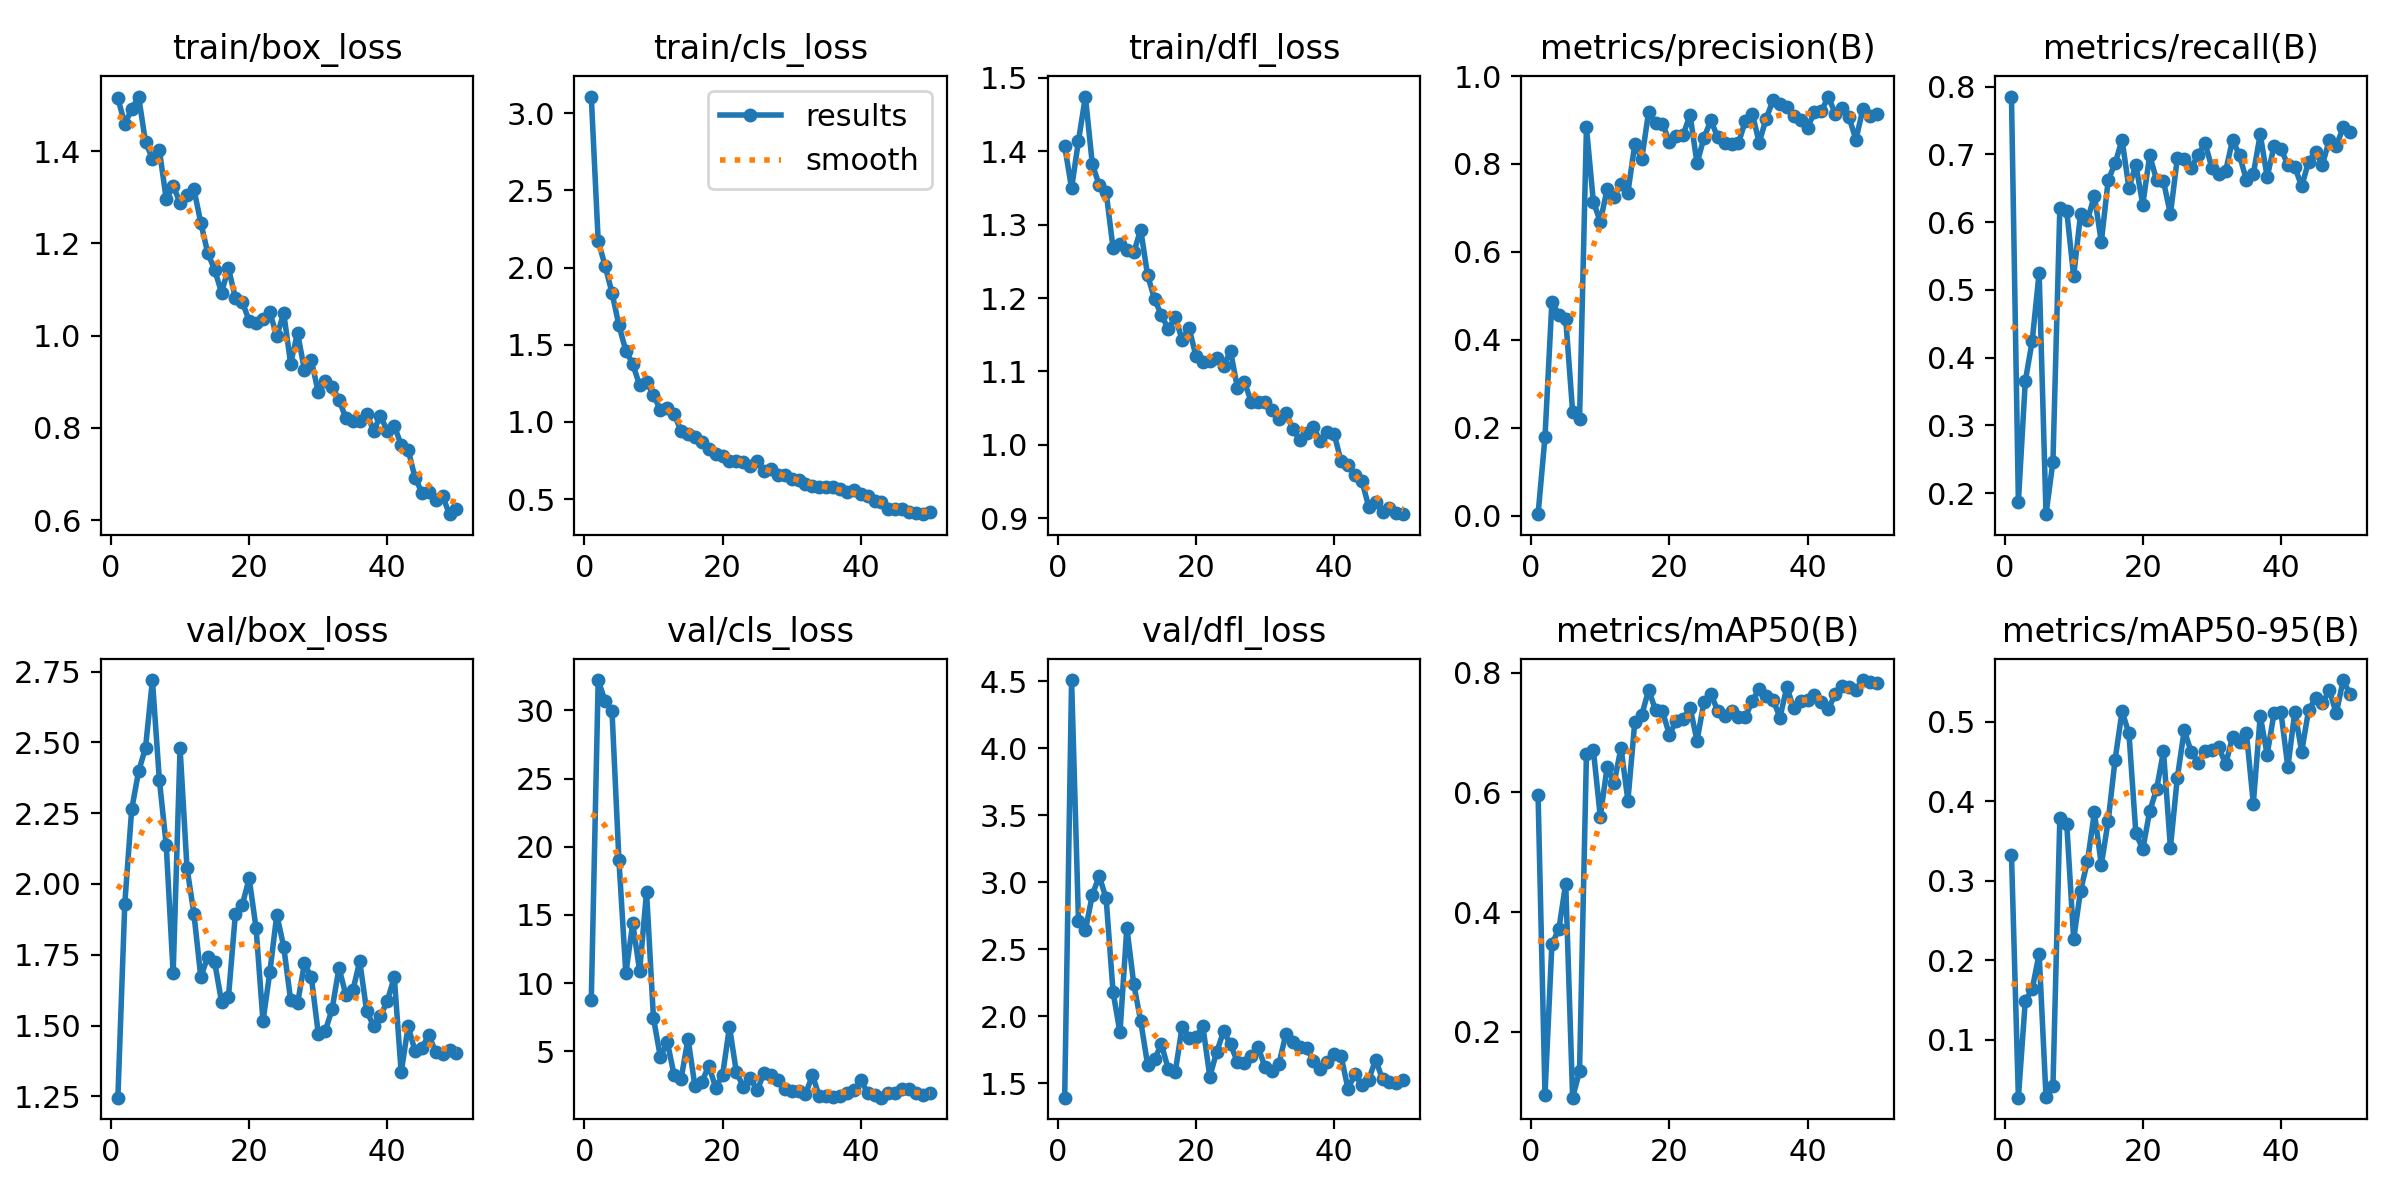

Data behind this chart, as committed beside it:
epoch, time, train/box_loss, train/cls_loss, train/dfl_loss, metrics/precision(B), metrics/recall(B), metrics/mAP50(B), metrics/mAP50-95(B), val/box_loss, val/cls_loss, val/dfl_loss, lr/pg0, lr/pg1, lr/pg2
1, 142.5, 1.515, 3.108, 1.407, 0.00393, 0.7854, 0.5957, 0.3328, 1.245, 8.74, 1.394, 0.00058, 0.00058, 0.00058
2, 286.8, 1.459, 2.173, 1.35, 0.179, 0.1872, 0.09554, 0.02726, 1.93, 32.23, 4.509, 0.001157, 0.001157, 0.001157
3, 432.5, 1.491, 2.012, 1.415, 0.4867, 0.3653, 0.3468, 0.1494, 2.263, 30.68, 2.708, 0.00171, 0.00171, 0.00171
4, 579, 1.518, 1.837, 1.475, 0.4574, 0.4247, 0.3713, 0.1635, 2.397, 29.94, 2.642, 0.001881, 0.001881, 0.001881
5, 725.1, 1.419, 1.626, 1.383, 0.4483, 0.5251, 0.4477, 0.2084, 2.48, 19.04, 2.907, 0.001842, 0.001842, 0.001842
6, 871.2, 1.384, 1.462, 1.354, 0.2366, 0.1689, 0.09028, 0.02805, 2.72, 10.71, 3.047, 0.001802, 0.001802, 0.001802
7, 1017, 1.403, 1.375, 1.344, 0.2193, 0.2466, 0.1346, 0.04132, 2.368, 14.38, 2.88, 0.001762, 0.001762, 0.001762
8, 1163, 1.296, 1.238, 1.268, 0.8831, 0.6209, 0.664, 0.3793, 2.136, 10.89, 2.183, 0.001723, 0.001723, 0.001723
9, 1309, 1.325, 1.262, 1.274, 0.7141, 0.6159, 0.671, 0.3713, 1.684, 16.71, 1.88, 0.001683, 0.001683, 0.001683
10, 1455, 1.288, 1.173, 1.266, 0.6688, 0.5205, 0.5597, 0.2266, 2.479, 7.422, 2.663, 0.001644, 0.001644, 0.001644
11, 1602, 1.304, 1.08, 1.262, 0.7431, 0.6119, 0.6428, 0.2876, 2.057, 4.582, 2.24, 0.001604, 0.001604, 0.001604
12, 1748, 1.318, 1.092, 1.293, 0.7254, 0.6031, 0.6153, 0.3244, 1.895, 5.677, 1.966, 0.001564, 0.001564, 0.001564
13, 1894, 1.245, 1.052, 1.231, 0.7553, 0.6393, 0.6742, 0.3862, 1.671, 3.226, 1.641, 0.001525, 0.001525, 0.001525
14, 2040, 1.179, 0.9398, 1.199, 0.7347, 0.5708, 0.5862, 0.3201, 1.742, 2.975, 1.682, 0.001485, 0.001485, 0.001485
15, 2186, 1.143, 0.9239, 1.177, 0.8458, 0.6621, 0.7179, 0.3754, 1.725, 5.908, 1.792, 0.001446, 0.001446, 0.001446
16, 2332, 1.093, 0.8999, 1.158, 0.8112, 0.6868, 0.729, 0.4526, 1.583, 2.442, 1.606, 0.001406, 0.001406, 0.001406
17, 2478, 1.146, 0.8701, 1.174, 0.9186, 0.7215, 0.7709, 0.5131, 1.599, 2.732, 1.585, 0.001366, 0.001366, 0.001366
18, 2624, 1.082, 0.8283, 1.143, 0.8934, 0.6503, 0.7374, 0.4854, 1.893, 3.936, 1.924, 0.001327, 0.001327, 0.001327
19, 2769, 1.073, 0.7926, 1.159, 0.8918, 0.6849, 0.7352, 0.36, 1.925, 2.336, 1.843, 0.001287, 0.001287, 0.001287
20, 2914, 1.032, 0.781, 1.121, 0.851, 0.6258, 0.6965, 0.3395, 2.02, 3.236, 1.843, 0.001248, 0.001248, 0.001248
21, 3059, 1.028, 0.7489, 1.113, 0.8639, 0.6986, 0.719, 0.3875, 1.844, 6.784, 1.925, 0.001208, 0.001208, 0.001208
22, 3205, 1.036, 0.7454, 1.115, 0.8668, 0.6621, 0.7219, 0.4153, 1.515, 3.454, 1.552, 0.001168, 0.001168, 0.001168
23, 3351, 1.051, 0.7419, 1.119, 0.9117, 0.6603, 0.7414, 0.463, 1.69, 2.395, 1.734, 0.001129, 0.001129, 0.001129
24, 3496, 0.9985, 0.7178, 1.108, 0.8018, 0.6119, 0.6861, 0.3417, 1.892, 3.043, 1.89, 0.001089, 0.001089, 0.001089
25, 3642, 1.049, 0.7443, 1.128, 0.8589, 0.6941, 0.7505, 0.4296, 1.778, 2.121, 1.791, 0.00105, 0.00105, 0.00105
26, 3787, 0.9392, 0.6815, 1.078, 0.8993, 0.6936, 0.7646, 0.4893, 1.59, 3.411, 1.661, 0.00101, 0.00101, 0.00101
27, 3933, 1.006, 0.6946, 1.086, 0.8604, 0.6804, 0.7359, 0.4625, 1.578, 3.233, 1.653, 0.0009704, 0.0009704, 0.0009704
28, 4080, 0.9254, 0.6556, 1.059, 0.8487, 0.6986, 0.7281, 0.4488, 1.719, 2.855, 1.702, 0.0009308, 0.0009308, 0.0009308
29, 4226, 0.9467, 0.6561, 1.058, 0.8456, 0.7169, 0.7358, 0.4632, 1.67, 2.263, 1.77, 0.0008912, 0.0008912, 0.0008912
30, 4372, 0.8768, 0.6293, 1.059, 0.847, 0.6804, 0.7254, 0.4651, 1.472, 2.107, 1.621, 0.0008516, 0.0008516, 0.0008516
31, 4518, 0.9026, 0.6269, 1.048, 0.8985, 0.6712, 0.7253, 0.4678, 1.48, 2.079, 1.594, 0.000812, 0.000812, 0.000812
32, 4664, 0.8888, 0.5968, 1.035, 0.9146, 0.6758, 0.7528, 0.4469, 1.558, 1.829, 1.645, 0.0007724, 0.0007724, 0.0007724
33, 4810, 0.8607, 0.5847, 1.044, 0.8484, 0.7215, 0.7726, 0.4808, 1.704, 3.248, 1.867, 0.0007328, 0.0007328, 0.0007328
34, 4957, 0.8209, 0.5766, 1.022, 0.9031, 0.6986, 0.7617, 0.4751, 1.607, 1.689, 1.813, 0.0006932, 0.0006932, 0.0006932
35, 5104, 0.8146, 0.5757, 1.007, 0.9446, 0.6621, 0.7549, 0.4858, 1.624, 1.713, 1.771, 0.0006536, 0.0006536, 0.0006536
36, 5250, 0.8152, 0.5795, 1.016, 0.9368, 0.6712, 0.7248, 0.3972, 1.727, 1.616, 1.763, 0.000614, 0.000614, 0.000614
37, 5397, 0.8309, 0.5635, 1.024, 0.9301, 0.7296, 0.7758, 0.5076, 1.552, 1.739, 1.67, 0.0005744, 0.0005744, 0.0005744
38, 5542, 0.7937, 0.5481, 1.005, 0.9089, 0.6667, 0.74, 0.4588, 1.499, 1.907, 1.609, 0.0005348, 0.0005348, 0.0005348
39, 5688, 0.8254, 0.5609, 1.018, 0.9003, 0.7123, 0.752, 0.5109, 1.533, 2.121, 1.658, 0.0004952, 0.0004952, 0.0004952
40, 5834, 0.7931, 0.5359, 1.015, 0.8828, 0.7078, 0.7547, 0.5117, 1.587, 2.852, 1.719, 0.0004556, 0.0004556, 0.0004556
41, 5978, 0.8038, 0.5221, 0.9777, 0.9181, 0.6849, 0.7629, 0.443, 1.671, 1.954, 1.703, 0.000416, 0.000416, 0.000416
42, 6123, 0.7635, 0.489, 0.972, 0.9199, 0.6815, 0.7512, 0.5125, 1.334, 1.785, 1.461, 0.0003764, 0.0003764, 0.0003764
43, 6268, 0.7528, 0.4834, 0.9595, 0.9533, 0.6528, 0.7397, 0.4626, 1.497, 1.591, 1.568, 0.0003368, 0.0003368, 0.0003368
44, 6413, 0.692, 0.4386, 0.9512, 0.9143, 0.6895, 0.7634, 0.5148, 1.41, 1.927, 1.49, 0.0002972, 0.0002972, 0.0002972
45, 6558, 0.6595, 0.4373, 0.9156, 0.9276, 0.7032, 0.7782, 0.5296, 1.422, 1.934, 1.529, 0.0002576, 0.0002576, 0.0002576
46, 6702, 0.6599, 0.4337, 0.9215, 0.906, 0.6849, 0.7759, 0.5235, 1.466, 2.26, 1.677, 0.000218, 0.000218, 0.000218
47, 6847, 0.6432, 0.4145, 0.909, 0.8555, 0.7215, 0.7715, 0.5398, 1.405, 2.199, 1.531, 0.0001784, 0.0001784, 0.0001784
48, 6992, 0.6512, 0.4125, 0.9143, 0.9246, 0.7123, 0.7875, 0.5105, 1.399, 1.925, 1.511, 0.0001388, 0.0001388, 0.0001388
49, 7138, 0.6128, 0.403, 0.9069, 0.9098, 0.7397, 0.7837, 0.5525, 1.414, 1.777, 1.503, 9.92e-05, 9.92e-05, 9.92e-05
50, 7283, 0.6231, 0.4184, 0.9054, 0.9146, 0.7333, 0.7832, 0.5345, 1.402, 1.9, 1.526, 5.96e-05, 5.96e-05, 5.96e-05
